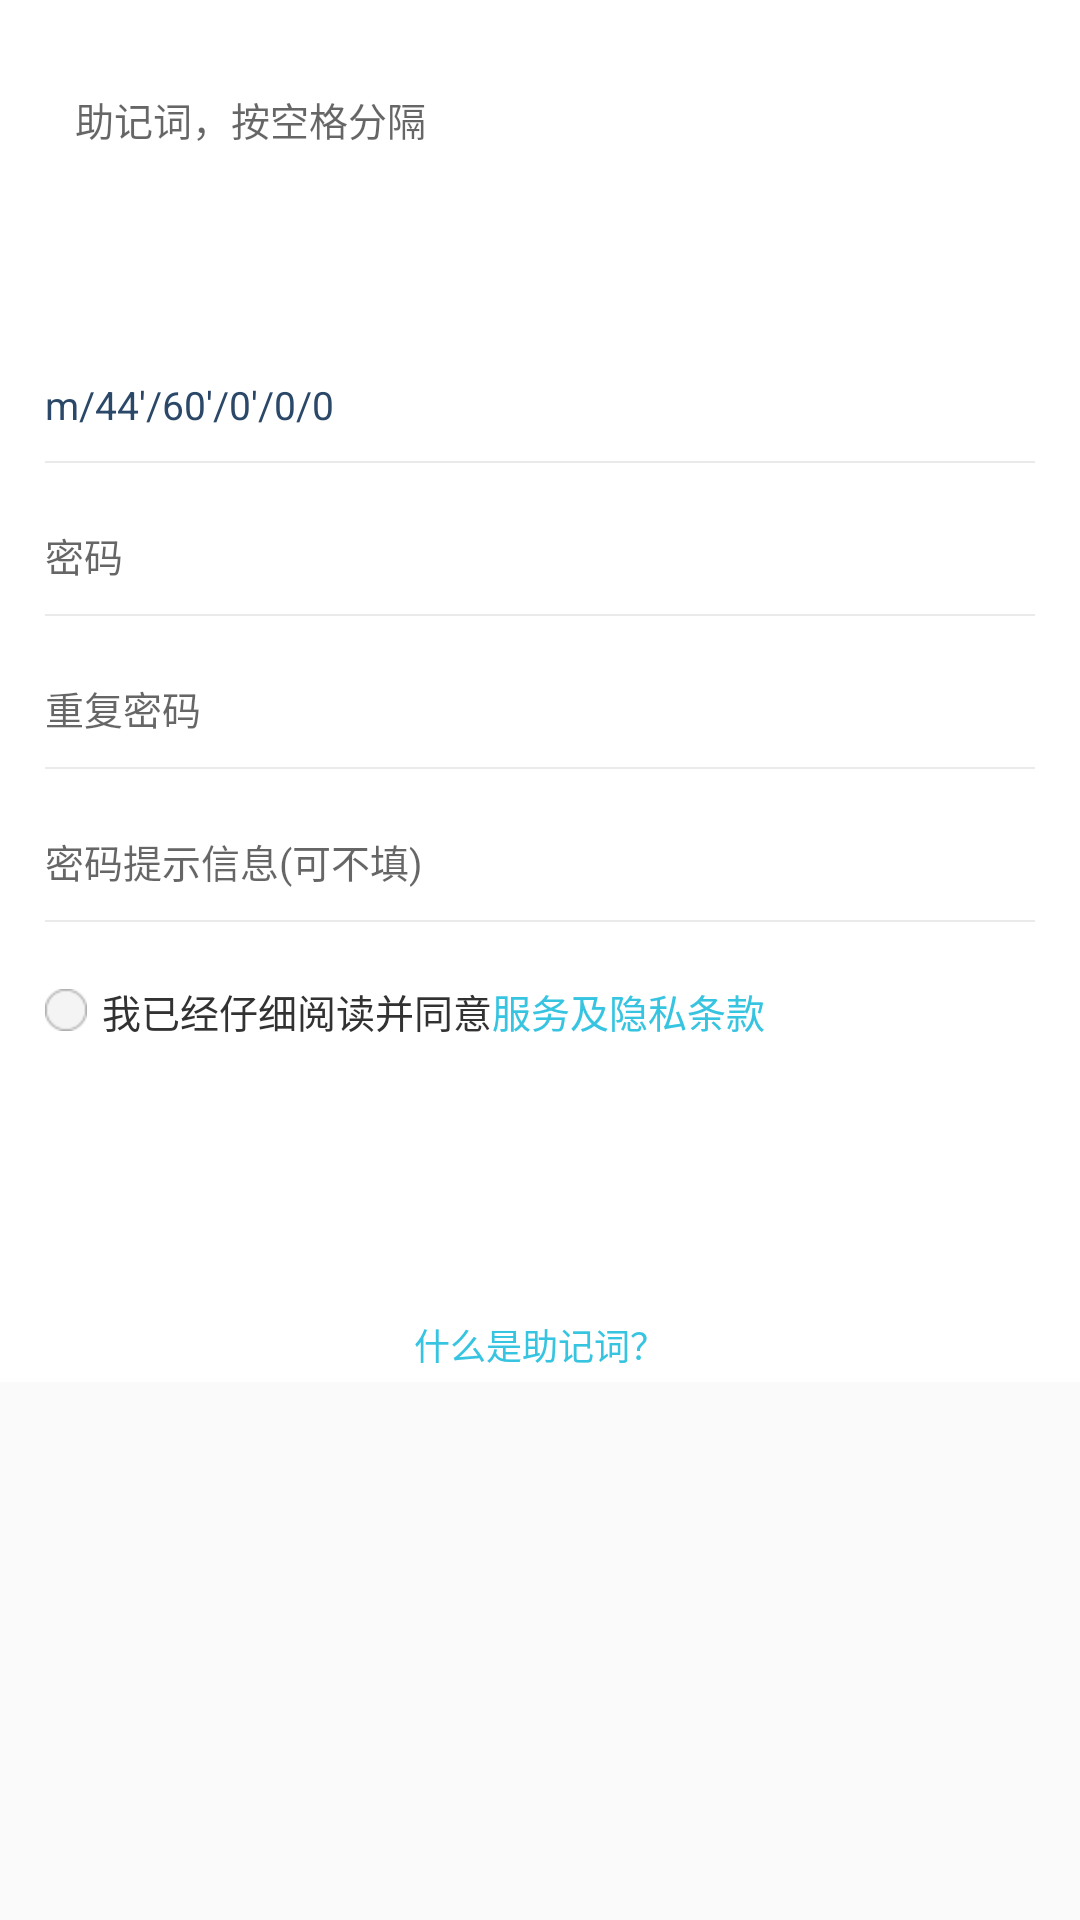

Here is an Android app screen rendered from its layout file. Give the layout XML and the strings, colors and styles it references.
<!-- AndroidManifest.xml: application theme AppTheme.NoActionBar -->
<!-- res/layout/fragment_load_wallet_by_mnemonic.xml -->
<?xml version="1.0" encoding="utf-8"?>
<ScrollView xmlns:android="http://schemas.android.com/apk/res/android"
    android:layout_width="match_parent"
    android:layout_height="match_parent">

    <LinearLayout
        android:layout_width="match_parent"
        android:layout_height="wrap_content"
        android:background="@color/white"
        android:focusable="true"
        android:focusableInTouchMode="true"
        android:gravity="center_horizontal"
        android:orientation="vertical">

        <EditText
            android:id="@+id/et_mnemonic"
            android:layout_width="330dp"
            android:layout_height="85dp"
            android:layout_marginTop="20dp"
            android:background="@drawable/etc_transfer_hex_data_et_shape"
            android:gravity="start"
            android:hint="@string/load_wallet_by_mnemonic_hint"
            android:padding="10dp"
            android:textSize="13sp" />

        <LinearLayout
            android:layout_width="330dp"
            android:layout_height="wrap_content"
            android:layout_marginTop="21dp"
            android:gravity="center_vertical">

            <EditText
                android:id="@+id/et_standard"
                android:layout_width="0dp"
                android:layout_height="wrap_content"
                android:layout_weight="1"
                android:background="@null"
                android:enabled="false"
                android:text="@string/load_wallet_by_mnemonic_standard"
                android:textColor="@color/discovery_application_item_name_color"
                android:textSize="13sp" />

            <LinearLayout
                android:id="@+id/lly_standard_menu"
                android:layout_width="40dp"
                android:layout_height="wrap_content"
                android:gravity="end">

                <ImageView
                    android:layout_width="6dp"
                    android:layout_height="10dp"
                    android:layout_marginLeft="5dp"
                    android:layout_marginStart="5dp"
                    android:src="@mipmap/ic_right_arrow" />
            </LinearLayout>


        </LinearLayout>

        <View
            android:layout_width="330dp"
            android:layout_height="0.75dp"
            android:layout_marginTop="10dp"
            android:background="@color/mine_menu_divider_color" />

        <EditText
            android:id="@+id/et_wallet_pwd"
            android:layout_width="match_parent"
            android:layout_height="wrap_content"
            android:layout_gravity="center_horizontal"
            android:layout_marginLeft="15dp"
            android:layout_marginRight="15dp"
            android:layout_marginTop="21dp"
            android:background="@null"
            android:hint="@string/create_wallet_pwd_hint"
            android:inputType="textPassword"
            android:maxLength="16"
            android:textColor="@color/discovery_application_item_name_color"
            android:textSize="13sp" />

        <View
            android:layout_width="330dp"
            android:layout_height="0.75dp"
            android:layout_gravity="center_horizontal"
            android:layout_marginTop="10dp"
            android:background="@color/mine_menu_divider_color" />

        <EditText
            android:id="@+id/et_wallet_pwd_again"
            android:layout_width="match_parent"
            android:layout_height="wrap_content"
            android:layout_gravity="center_horizontal"
            android:layout_marginLeft="15dp"
            android:layout_marginRight="15dp"
            android:layout_marginTop="21dp"
            android:background="@null"
            android:hint="@string/create_wallet_pwd_again_hint"
            android:inputType="textPassword"
            android:maxLength="16"
            android:textColor="@color/discovery_application_item_name_color"
            android:textSize="13sp" />

        <View
            android:layout_width="330dp"
            android:layout_height="0.75dp"
            android:layout_gravity="center_horizontal"
            android:layout_marginTop="10dp"
            android:background="@color/mine_menu_divider_color" />

        <EditText
            android:id="@+id/et_wallet_pwd_reminder_info"
            android:layout_width="match_parent"
            android:layout_height="wrap_content"
            android:layout_gravity="center_horizontal"
            android:layout_marginLeft="15dp"
            android:layout_marginRight="15dp"
            android:layout_marginTop="21dp"
            android:background="@null"
            android:hint="@string/create_wallet_pwd_reminder_info_hint"
            android:textColor="@color/discovery_application_item_name_color"
            android:textSize="13sp" />

        <View
            android:layout_width="330dp"
            android:layout_height="0.75dp"
            android:layout_gravity="center_horizontal"
            android:layout_marginTop="10dp"
            android:background="@color/mine_menu_divider_color" />

        <LinearLayout
            android:id="@+id/lly_wallet_agreement"
            android:layout_width="wrap_content"
            android:layout_height="wrap_content"
            android:layout_gravity="start"
            android:layout_marginLeft="15dp"
            android:layout_marginStart="15dp"
            android:layout_marginTop="20dp"
            android:gravity="center"
            android:orientation="horizontal">

            <CheckBox
                android:id="@+id/cb_agreement"
                android:layout_width="wrap_content"
                android:layout_height="wrap_content"
                android:button="@drawable/agreement_circle_cb_selector"
                android:checked="false" />

            <TextView
                android:layout_width="wrap_content"
                android:layout_height="wrap_content"
                android:layout_marginLeft="5dp"
                android:layout_marginStart="5dp"
                android:text="@string/create_wallet_agreement_reminder"
                android:textColor="@color/base_text_color"
                android:textSize="13sp" />

            <TextView
                android:id="@+id/tv_agreement"
                android:layout_width="wrap_content"
                android:layout_height="wrap_content"
                android:text="@string/create_wallet_agreement"
                android:textColor="@color/etc_transfer_advanced_setting_help_text_color"
                android:textSize="13sp" />

        </LinearLayout>

        <TextView
            android:id="@+id/btn_load_wallet"
            android:layout_width="match_parent"
            android:layout_height="43dp"
            android:layout_marginLeft="20dp"
            android:layout_marginRight="20dp"
            android:layout_marginTop="31dp"
            android:background="@drawable/create_wallet_btn_bg_selector"
            android:enabled="false"
            android:gravity="center"
            android:text="@string/load_wallet_btn"
            android:textColor="@color/white" />

        <TextView
            android:id="@+id/btn_help"
            android:layout_width="match_parent"
            android:layout_height="25dp"
            android:layout_marginTop="15dp"
            android:gravity="center"
            android:text="@string/load_wallet_by_mnemonic_help"
            android:textColor="@color/etc_transfer_advanced_setting_help_text_color"
            android:textSize="12sp" />
    </LinearLayout>


</ScrollView>
<!-- resources referenced by this layout -->
<resources>
  <color name="base_text_color">#323232</color>
  <color name="discovery_application_item_name_color">#2b4869</color>
  <color name="etc_transfer_advanced_setting_help_text_color">#36c4e1</color>
  <color name="mine_menu_divider_color">#eaeaea</color>
  <color name="white">#ffffffff</color>
  <!-- drawable agreement_circle_cb_selector (drawable) -->
  <?xml version="1.0" encoding="utf-8"?>
  <selector xmlns:android="http://schemas.android.com/apk/res/android">
  
      <item android:drawable="@mipmap/ic_circle_checked" android:state_checked="true" />
      <item android:drawable="@mipmap/ic_circle_uncheck" android:state_checked="false" />
  </selector>
  <string name="create_wallet_agreement">服务及隐私条款</string>
  <string name="create_wallet_agreement_reminder">我已经仔细阅读并同意</string>
  <string name="create_wallet_pwd_again_hint">重复密码</string>
  <string name="create_wallet_pwd_hint">密码</string>
  <string name="create_wallet_pwd_reminder_info_hint">密码提示信息(可不填)</string>
  <string name="load_wallet_btn">开始导入</string>
  <string name="load_wallet_by_mnemonic_help">什么是助记词？</string>
  <string name="load_wallet_by_mnemonic_hint">助记词，按空格分隔</string>
  <string name="load_wallet_by_mnemonic_standard">m/44\'/60\'/0\'/0/0</string>
  <style name="AppTheme.NoActionBar">
          <item name="windowActionBar">false</item>
          <item name="windowNoTitle">true</item>
      </style>
</resources>
